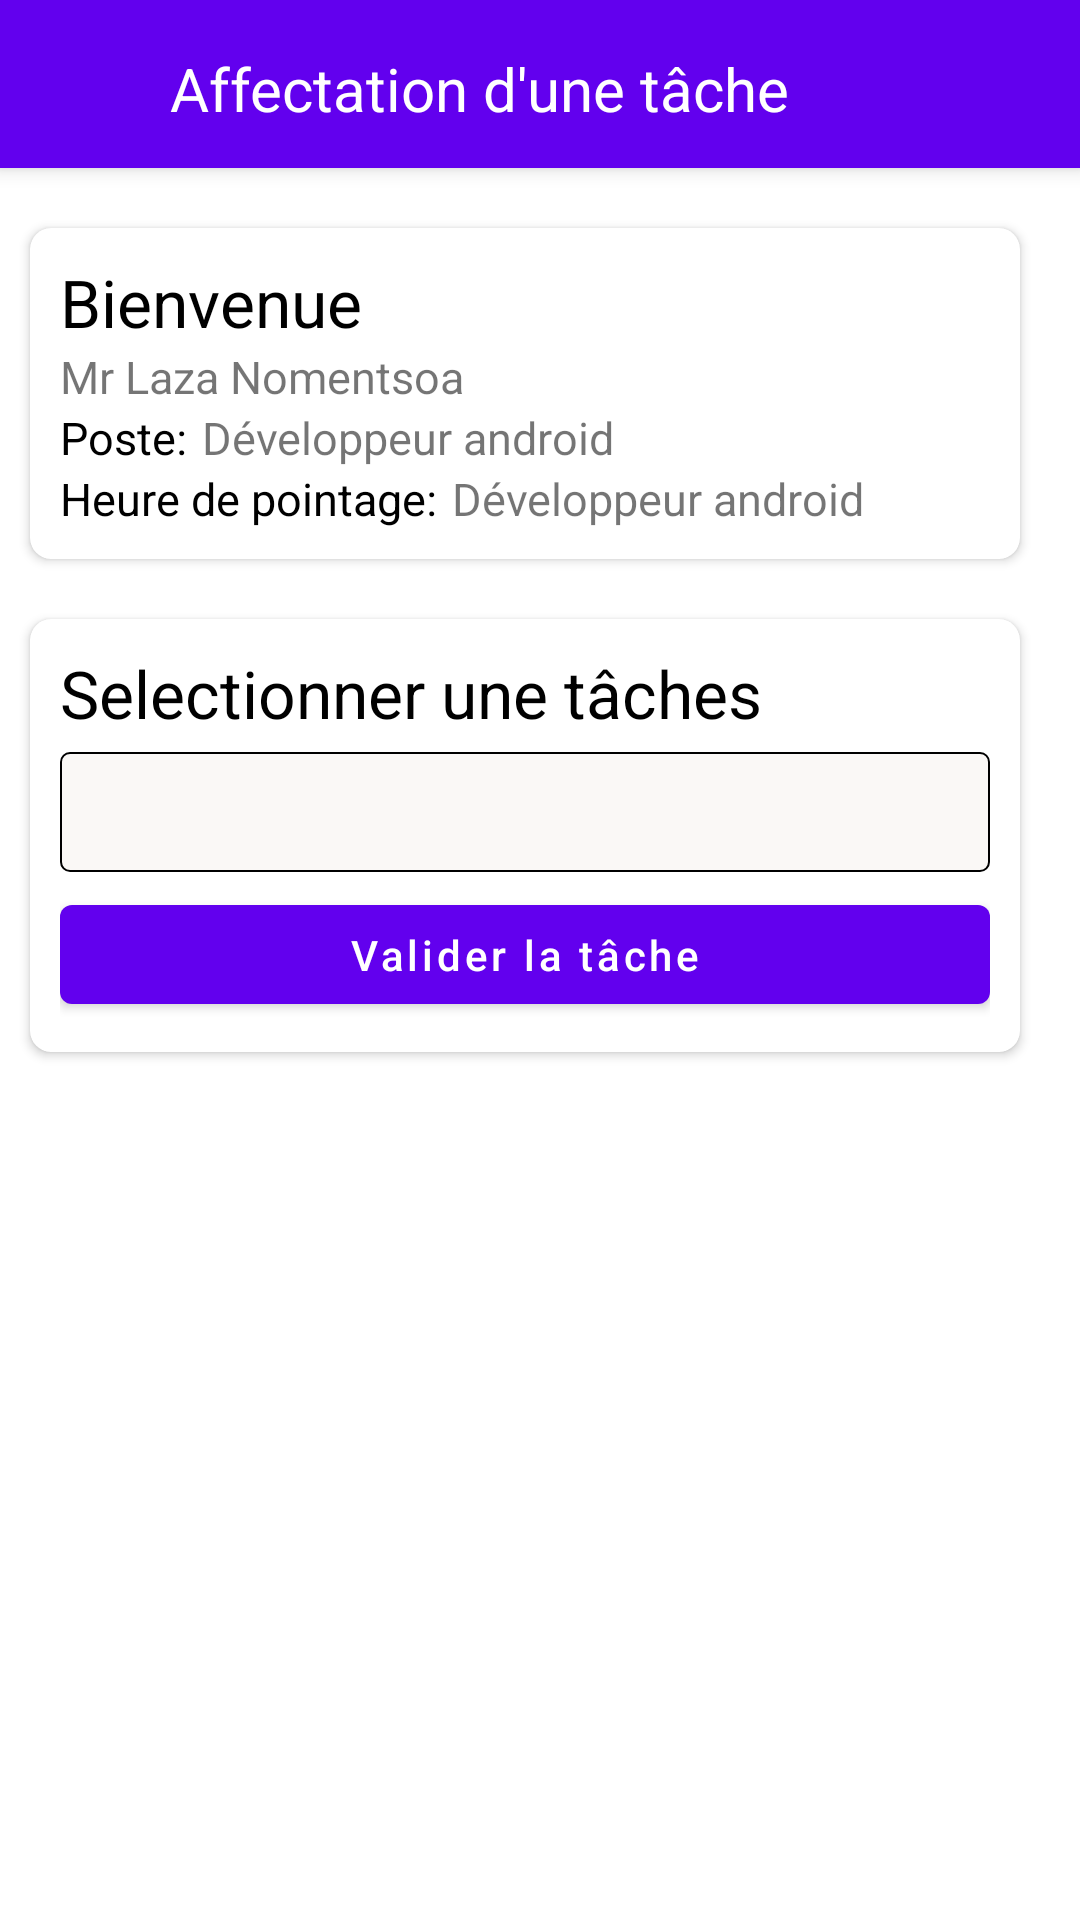

This screen was rendered from an Android layout file. Write that file and the resources it references.
<!-- AndroidManifest.xml: application theme Theme.PointageNfcITU -->
<!-- res/layout/activity_bienvenu.xml -->
<?xml version="1.0" encoding="utf-8"?>
<LinearLayout xmlns:android="http://schemas.android.com/apk/res/android"
    xmlns:app="http://schemas.android.com/apk/res-auto"
    xmlns:tools="http://schemas.android.com/tools"
    android:layout_width="match_parent"
    android:layout_height="match_parent"
    tools:context=".ui.BienvenuActivity"
    android:orientation="vertical">

    <androidx.appcompat.widget.Toolbar
        android:id="@+id/my_toolbar"
        android:layout_width="match_parent"
        android:layout_height="?attr/actionBarSize"
        android:background="?attr/colorPrimary"
        android:elevation="4dp"
        android:theme="@style/ThemeOverlay.AppCompat.ActionBar"
        app:popupTheme="@style/ThemeOverlay.AppCompat.Light">
        <androidx.constraintlayout.widget.ConstraintLayout
            android:layout_width="match_parent"
            android:layout_height="match_parent">

            <TextView
                android:layout_width="wrap_content"
                android:layout_height="wrap_content"
                android:text="Affectation d'une tâche"
                android:textColor="@color/white"
                android:textSize="20dp"
                app:layout_constraintBottom_toBottomOf="parent"
                app:layout_constraintEnd_toEndOf="parent"
                app:layout_constraintHorizontal_bias="0.295"
                app:layout_constraintStart_toStartOf="parent"
                app:layout_constraintTop_toTopOf="parent"
                app:layout_constraintVertical_bias="0.551" />
        </androidx.constraintlayout.widget.ConstraintLayout>
    </androidx.appcompat.widget.Toolbar>

    <androidx.cardview.widget.CardView
        android:layout_width="match_parent"
        android:layout_height="wrap_content"
        app:layout_constraintEnd_toEndOf="parent"
        app:layout_constraintStart_toStartOf="parent"
        app:layout_constraintTop_toTopOf="parent"
        android:layout_marginTop="20dp"
        android:layout_marginLeft="10dp"
        android:layout_marginRight="20dp"
        android:layout_marginBottom="10dp"
        app:cardCornerRadius="7dp"
        >
        <LinearLayout
            android:layout_width="match_parent"
            android:layout_height="wrap_content"
            android:orientation="vertical"
            android:padding="10dp">
            <TextView
                android:layout_width="wrap_content"
                android:layout_height="wrap_content"
                android:textSize="22sp"
                android:text="Bienvenue"
                android:textColor="@color/black"/>
            <TextView
                android:id="@+id/tv_information_employee_scanned"
                android:layout_width="wrap_content"
                android:layout_height="wrap_content"
                android:textSize="15sp"
                android:text="Mr Laza Nomentsoa"/>
            <LinearLayout
                android:layout_width="match_parent"
                android:layout_height="match_parent"
                android:orientation="horizontal">
                <TextView
                    android:layout_width="wrap_content"
                    android:layout_height="wrap_content"
                    android:text="Poste:"
                    android:textSize="15sp"
                    android:textColor="@color/black"/>
                <TextView
                    android:id="@+id/tv_poste_employee"
                    android:layout_width="wrap_content"
                    android:layout_height="wrap_content"
                    android:textSize="15sp"
                    android:text="Développeur android"
                    android:layout_marginLeft="5dp"/>
            </LinearLayout>

            <LinearLayout
                android:layout_width="match_parent"
                android:layout_height="match_parent"
                android:orientation="horizontal">
                <TextView
                    android:layout_width="wrap_content"
                    android:layout_height="wrap_content"
                    android:text="Heure de pointage:"
                    android:textSize="15sp"
                    android:textColor="@color/black"/>
                <TextView
                    android:id="@+id/tv_heure_pointage"
                    android:layout_width="wrap_content"
                    android:layout_height="wrap_content"
                    android:textSize="15sp"
                    android:text="Développeur android"
                    android:layout_marginLeft="5dp"/>
            </LinearLayout>
        </LinearLayout>

    </androidx.cardview.widget.CardView>
    <androidx.cardview.widget.CardView
        android:layout_width="match_parent"
        android:layout_height="wrap_content"
        app:layout_constraintEnd_toEndOf="parent"
        app:layout_constraintStart_toStartOf="parent"
        app:layout_constraintTop_toTopOf="parent"
        android:layout_marginTop="10dp"
        android:layout_marginLeft="10dp"
        android:layout_marginRight="20dp"
        android:layout_marginBottom="10dp"
        app:cardCornerRadius="7dp">
        <LinearLayout
            android:layout_width="match_parent"
            android:layout_height="wrap_content"
            android:orientation="vertical"
            android:padding="10dp">
            <TextView
                android:layout_width="wrap_content"
                android:layout_height="wrap_content"
                android:textSize="22sp"
                android:text="Selectionner une tâches"
                android:textColor="@color/black"/>

            <Spinner
                android:id="@+id/spiner_tache"
                android:layout_width="match_parent"
                android:layout_height="40dp"
                android:layout_marginTop="5dp"
                android:background="@drawable/spinner_backgournd"

                />

            <com.google.android.material.button.MaterialButton
                android:id="@+id/btn_valider_tache"
                android:layout_width="match_parent"
                android:layout_height="45dp"
                android:text="Valider la tâche"
                android:textColor="@color/white"
                android:textAllCaps="false"
                android:layout_marginTop="5dp"/>

        </LinearLayout>

    </androidx.cardview.widget.CardView>



    <com.google.android.material.button.MaterialButton
        android:id="@+id/btn_mettre_tache_dans_carte"
        android:layout_width="match_parent"
        android:layout_height="50dp"
        android:textAllCaps="false"
        android:textColor="@color/white"
        android:text="Mettre la jourée dans la carte"
        app:icon="@drawable/ic_baseline_nfc_24"
        app:iconGravity="textStart"
        android:layout_marginLeft="10dp"
        android:layout_marginRight="10dp"
        app:cornerRadius="25dp"
        app:backgroundTint="@color/black"
        android:textSize="15sp"
        android:visibility="gone"/>


</LinearLayout>
<!-- resources referenced by this layout -->
<resources>
  <color name="black">#FF000000</color>
  <color name="white">#FFFFFFFF</color>
  <!-- drawable spinner_backgournd (drawable) -->
  <?xml version="1.0" encoding="utf-8"?>
  <selector xmlns:android="http://schemas.android.com/apk/res/android">
      <item><layer-list>
          <item>
              <shape>
                  <solid
                      android:color="@color/colorGrisFond">
                  </solid>
  
                  <corners android:radius="3dp" />
  
                  <padding
                      android:bottom="1dp"
                      android:left="1dp"
                      android:right="1dp"
                      android:top="1dp" />
                  <stroke
                      android:width="0.8dp"
                      android:color="@color/black"/>
              </shape>
          </item>
  
      </layer-list></item>
  </selector>
  <style name="Theme.PointageNfcITU" parent="Theme.MaterialComponents.Light.NoActionBar">
          
          <item name="colorPrimary">@color/purple_500</item>
          <item name="colorPrimaryVariant">@color/purple_700</item>
          <item name="colorOnPrimary">@color/white</item>
          
          <item name="colorSecondary">@color/teal_200</item>
          <item name="colorSecondaryVariant">@color/teal_700</item>
          <item name="colorOnSecondary">@color/black</item>
          
          <item name="android:statusBarColor" tools:targetApi="l">?attr/colorPrimaryVariant</item>
          
      </style>
  <color name="colorGrisFond">#faf8f6</color>
  <color name="purple_500">#FF6200EE</color>
  <color name="purple_700">#faf8f6</color>
  <color name="teal_200">#FF03DAC5</color>
  <color name="teal_700">#FF018786</color>
</resources>
